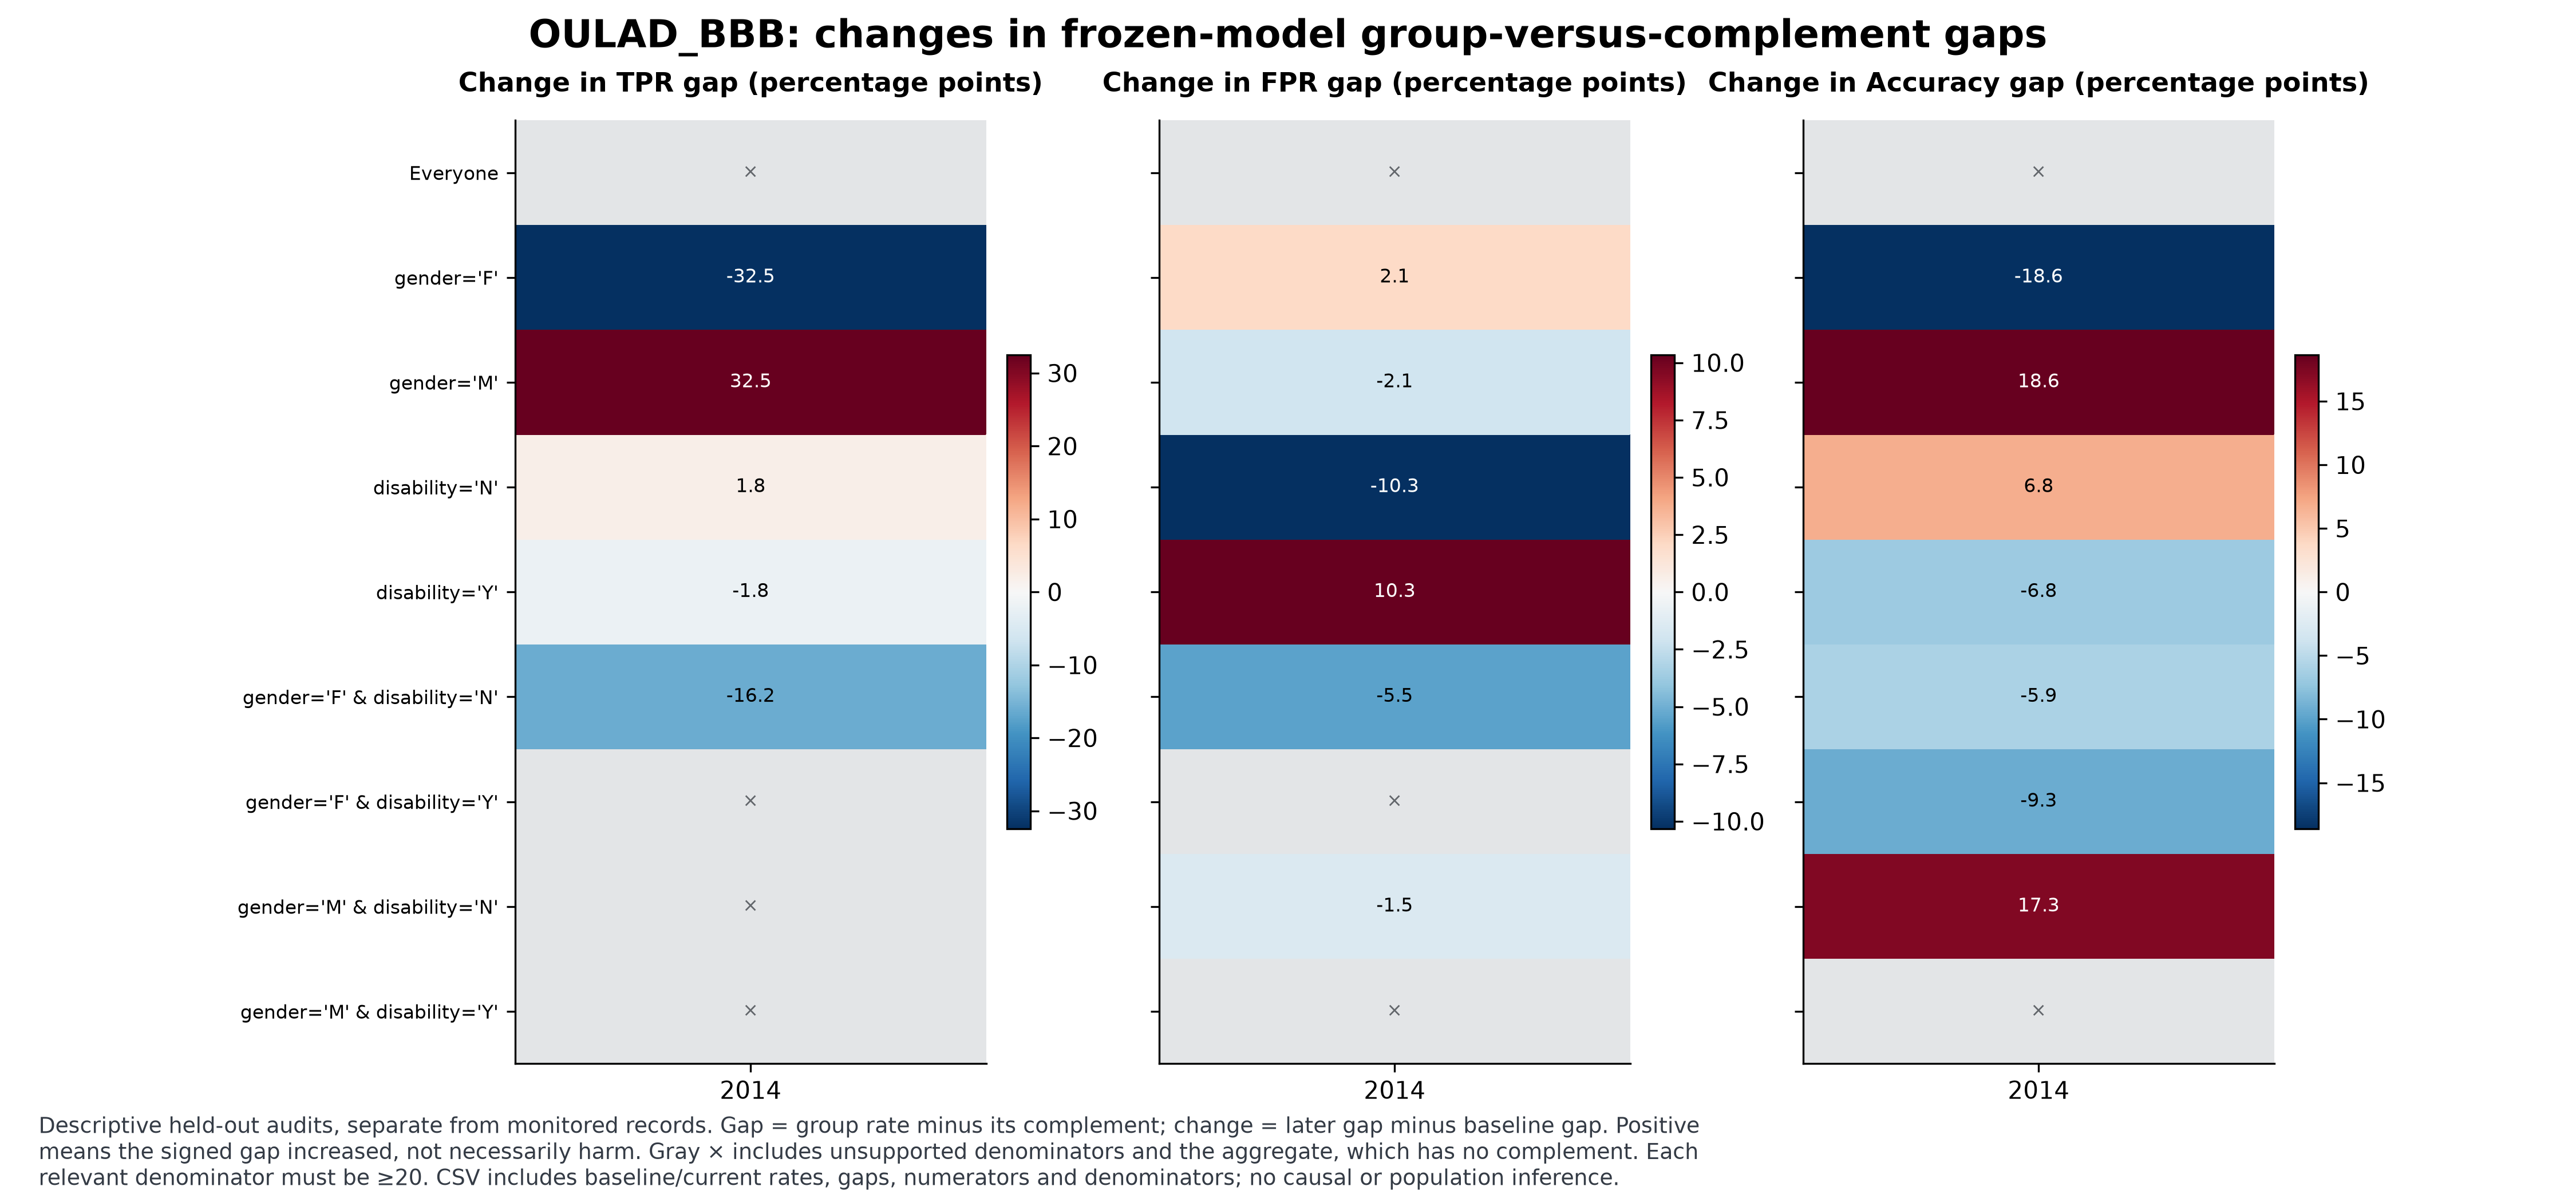

The table this chart was drawn from, first rows:
dataset, period, group, level, metric, baseline_numerator, baseline_denominator, baseline_rate, baseline_complement_numerator, baseline_complement_denominator, baseline_complement_rate, current_numerator, current_denominator, current_rate, current_complement_numerator, current_complement_denominator, current_complement_rate, rate_status, rate_change, gap_status, baseline_gap, current_gap, gap_change
OULAD_BBB, 2014, Everyone, aggregate, TPR, 185, 211, 0.8768, 0, 0, , 484, 547, 0.8848, 0, 0, , assessed, 0.008049, not_applicable, , , 
OULAD_BBB, 2014, Everyone, aggregate, FPR, 137, 181, 0.7569, 0, 0, , 369, 426, 0.8662, 0, 0, , assessed, 0.1093, not_applicable, , , 
OULAD_BBB, 2014, Everyone, aggregate, Accuracy, 229, 392, 0.5842, 0, 0, , 541, 973, 0.556, 0, 0, , assessed, -0.02817, not_applicable, , , 
OULAD_BBB, 2014, gender='F', single, TPR, 172, 191, 0.9005, 13, 20, 0.65, 426, 486, 0.8765, 58, 61, 0.9508, assessed, -0.02398, assessed, 0.2505, -0.07428, -0.3248
OULAD_BBB, 2014, gender='F', single, FPR, 119, 159, 0.7484, 18, 22, 0.8182, 319, 371, 0.8598, 50, 55, 0.9091, assessed, 0.1114, assessed, -0.06975, -0.04925, 0.0205
OULAD_BBB, 2014, gender='F', single, Accuracy, 212, 350, 0.6057, 17, 42, 0.4048, 478, 857, 0.5578, 63, 116, 0.5431, assessed, -0.04795, assessed, 0.201, 0.01466, -0.1863
OULAD_BBB, 2014, gender='M', single, TPR, 13, 20, 0.65, 172, 191, 0.9005, 58, 61, 0.9508, 426, 486, 0.8765, assessed, 0.3008, assessed, -0.2505, 0.07428, 0.3248
OULAD_BBB, 2014, gender='M', single, FPR, 18, 22, 0.8182, 119, 159, 0.7484, 50, 55, 0.9091, 319, 371, 0.8598, assessed, 0.09091, assessed, 0.06975, 0.04925, -0.0205
OULAD_BBB, 2014, gender='M', single, Accuracy, 17, 42, 0.4048, 212, 350, 0.6057, 63, 116, 0.5431, 478, 857, 0.5578, assessed, 0.1383, assessed, -0.201, -0.01466, 0.1863
OULAD_BBB, 2014, disability='N', single, TPR, 168, 191, 0.8796, 17, 20, 0.85, 447, 503, 0.8887, 37, 44, 0.8409, assessed, 0.009087, assessed, 0.02958, 0.04776, 0.01818
OULAD_BBB, 2014, disability='N', single, FPR, 125, 161, 0.7764, 12, 20, 0.6, 337, 386, 0.8731, 32, 40, 0.8, assessed, 0.09666, assessed, 0.1764, 0.07306, -0.1033
OULAD_BBB, 2014, disability='N', single, Accuracy, 204, 352, 0.5795, 25, 40, 0.625, 496, 889, 0.5579, 45, 84, 0.5357, assessed, -0.02162, assessed, -0.04545, 0.02222, 0.06767
OULAD_BBB, 2014, disability='Y', single, TPR, 17, 20, 0.85, 168, 191, 0.8796, 37, 44, 0.8409, 447, 503, 0.8887, assessed, -0.009091, assessed, -0.02958, -0.04776, -0.01818
OULAD_BBB, 2014, disability='Y', single, FPR, 12, 20, 0.6, 125, 161, 0.7764, 32, 40, 0.8, 337, 386, 0.8731, assessed, 0.2, assessed, -0.1764, -0.07306, 0.1033
OULAD_BBB, 2014, disability='Y', single, Accuracy, 25, 40, 0.625, 204, 352, 0.5795, 45, 84, 0.5357, 496, 889, 0.5579, assessed, -0.08929, assessed, 0.04545, -0.02222, -0.06767
OULAD_BBB, 2014, gender='F' & disability='N', intersection, TPR, 155, 172, 0.9012, 30, 39, 0.7692, 394, 448, 0.8795, 90, 99, 0.9091, assessed, -0.0217, assessed, 0.1319, -0.02963, -0.1616
OULAD_BBB, 2014, gender='F' & disability='N', intersection, FPR, 109, 141, 0.773, 28, 40, 0.7, 294, 338, 0.8698, 75, 88, 0.8523, assessed, 0.09677, assessed, 0.07305, 0.01755, -0.0555
OULAD_BBB, 2014, gender='F' & disability='N', intersection, Accuracy, 187, 313, 0.5974, 42, 79, 0.5316, 438, 786, 0.5573, 103, 187, 0.5508, assessed, -0.04019, assessed, 0.0658, 0.00645, -0.05935
OULAD_BBB, 2014, gender='F' & disability='Y', intersection, TPR, 17, 19, , 168, 192, 0.875, 32, 38, 0.8421, 452, 509, 0.888, insufficient_denominator, , insufficient_denominator, , , 
OULAD_BBB, 2014, gender='F' & disability='Y', intersection, FPR, 10, 18, , 127, 163, 0.7791, 25, 33, 0.7576, 344, 393, 0.8753, insufficient_denominator, , insufficient_denominator, , , 
OULAD_BBB, 2014, gender='F' & disability='Y', intersection, Accuracy, 25, 37, 0.6757, 204, 355, 0.5746, 40, 71, 0.5634, 501, 902, 0.5554, assessed, -0.1123, assessed, 0.101, 0.007948, -0.09308
OULAD_BBB, 2014, gender='M' & disability='N', intersection, TPR, 13, 19, , 172, 192, 0.8958, 53, 55, 0.9636, 431, 492, 0.876, insufficient_denominator, , insufficient_denominator, , , 
OULAD_BBB, 2014, gender='M' & disability='N', intersection, FPR, 16, 20, 0.8, 121, 161, 0.7516, 43, 48, 0.8958, 326, 378, 0.8624, assessed, 0.09583, assessed, 0.04845, 0.0334, -0.01505
OULAD_BBB, 2014, gender='M' & disability='N', intersection, Accuracy, 17, 39, 0.4359, 212, 353, 0.6006, 58, 103, 0.5631, 483, 870, 0.5552, assessed, 0.1272, assessed, -0.1647, 0.007934, 0.1726
OULAD_BBB, 2014, gender='M' & disability='Y', intersection, TPR, 0, 1, , 185, 210, 0.881, 5, 6, , 479, 541, 0.8854, insufficient_denominator, , insufficient_denominator, , , 
OULAD_BBB, 2014, gender='M' & disability='Y', intersection, FPR, 2, 2, , 135, 179, 0.7542, 7, 7, , 362, 419, 0.864, insufficient_denominator, , insufficient_denominator, , , 
OULAD_BBB, 2014, gender='M' & disability='Y', intersection, Accuracy, 0, 3, , 229, 389, 0.5887, 5, 13, , 536, 960, 0.5583, insufficient_denominator, , insufficient_denominator, , , 
